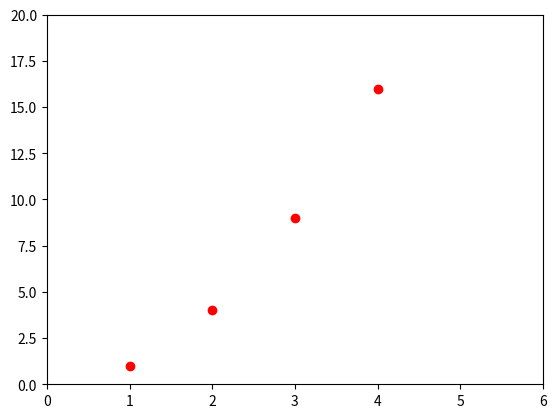

The matplotlib source for this figure:
import matplotlib as mpl
import matplotlib.pyplot as plt
import numpy as np

plt.plot([1, 2, 3, 4], [1, 4, 9, 16], 'ro')
plt.axis([0, 6, 0, 20])
plt.show()